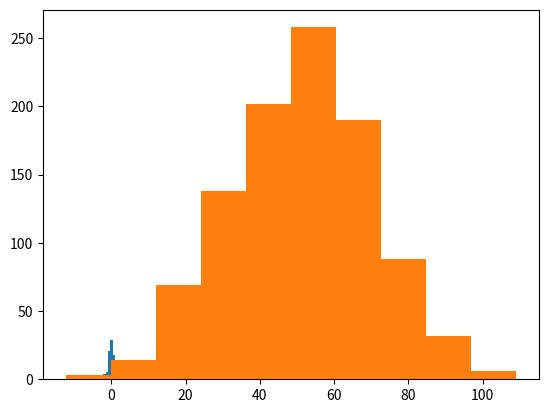

Reproduce this figure in Python. (Note: this script raises an exception after producing the figure.)
# -*- coding: utf-8 -*-
"""
Created on Mon Sep 28 19:02:48 2020

@author: vikas
"""

import numpy as np

arr = np.arange(0,20)

arr

arr.shape

arr_re = arr.reshape(4,5)

arr_re.shape

arr_re

#arr_re = arr.reshape(4,6)

arr_re.shape

arr_re.shape[0]
arr_re.shape[1]



arr_sc= arr_re.reshape(arr_re.shape[0]*arr_re.shape[1])

arr_sc.shape


arr1 = np.arange(0, 50)

arr1.shape


arr_re_3d = arr1.reshape(2,5,5)

arr_re_3d

arr_re_3d1 =arr_re_3d.reshape(5,5,2)

arr_re_3d1




arr2 = np.arange(0, 6, dtype =float)
arr2

arr3 = arr2.reshape(2,3)
arr2
arr3

arr4 = arr2.reshape(3,2)
arr4


'''
arr5 = arr4.reshape((3,2), order = 'C')
arr5
'''

import numpy as np

a = np.zeros((2,4), dtype =int)
a

b = np.ones((2,5), dtype =int)
b

c=a
c

c = np.empty((2,5))

c = (c)

i=0

while(i<5):
    c=c+b
    i=i+1

c


d= np.eye(3,4)
d


np.linspace(0,12, num=4)

np.linspace(0,100, num=25)



L1= list(range(1,10))


x= np.array(L1, dtype ='int16')

x.dtype


x

x.min()

x.max()

x.max()- x.min()

x.mean()

x.std()

np.mean(x)

np.std(x)




x1 = np.random.normal(loc=0, scale=1, size= 100)

x1

x1.mean()
x1.std()


import matplotlib.pyplot as plt
plt.hist(x1)




x1 = np.random.normal(loc=50, scale=20, size= 1000)

x1

x1.mean()
x1.std()


import matplotlib.pyplot as plt

plt.hist(x1)


x2= np.linspace(10,15,9)

x2

np.diff(x2)

x2.round(2)

np.floor([1.2,1.6])
np.ceil([1.2,1.6])
np.trunc([1.2,1.6])

np.floor([-1.2,-1.6])
np.ceil([-1.2,-1.6])
np.trunc([-1.2,-1.6])


np.full((1,3), [3.14, 7.28, 10])


a= np.array(['Vikas', 'Aman'])

a.dtype

fname= np.char.array(['Vikas', 'Aman'])
fname

lname = np.char.array(['Khullar','Singh'])
lname.dtype

fname + lname



'''

str1=np.array(["This", "is", "NumPy","This", "is", "NumPy" ])

str2=np.array(['This', 'is', 'NumPy'],dtype='<U5')

str3=np.array(['This', 'is', 'NumPy'],dtype='<U7')

str1
str2
str3

len(str1)
len(str2)
len(str3)




dt = np.dtype([('name', np.unicode_, 16), ('grades', np.float64, (2,))])
dt['name']
dtype('|U16')

dt['grades']
dtype(('float64',(2,)))

'''


ns1 = np.array([1,2,3,4])
ns1
ns1.shape

ns1a = ns1[:, np.newaxis]
ns1a
ns1a.shape

ns1a = ns1[ np.newaxis, :]
ns1a
ns1a.shape



ns1 = np.array([1,2,3,4,5,6])
ns1 =ns1.reshape(2,3)
ns1.shape

ns1a = ns1[:,:, np.newaxis]
ns1a.shape
ns1a
ns1



x4= np.array([1,2,3,4,5,6,7])
x2.shape

x5= np.concatenate([x4, np.ones(5)])

x5


x6 = np.array([1,2,3,4,5,6])
x6=x6.reshape(2,3)
x6              



x7 = np.concatenate([x6, np.random.randint(10,20, size=(1,3))], axis=0)

x7

x8 = np.concatenate([x6, np.ones((2,1))], axis=1)

x8

x1 = np.array(list(range(0,6))).reshape(2,3)
x2 = np.array(list(range(0,9))).reshape(3,3)
np.concatenate([x1,x2])


x=np.arange(10,25)
x

x1 = np.split(x, 2)
x1
x1[0]
x2[1]

x2=np.split(x, [3,5], axis=0)

x2

x[:3]
x[3:5]
x[5:]


x=np.arange(1,101)
x.shape

y= x.reshape(20,5)

rows= y.shape[0]

rows= int(rows * (70/100))

rows

np.vsplit(y,[rows])


np.hsplit(y, [2])


x=np.arange(1,10)
x
np.add(x,5)
x= np.multiply(x,7)
x

np.greater(x,40).sum()

np.greater_equal(x, 35)

np.less(x,35)

np.less_equal(x,35)


x

np.all(x>35)
np.all(x>6)

np.any(x>=63)


x = np.random.randint(0,100, size=10, dtype=int)
x

x.sort()

x










